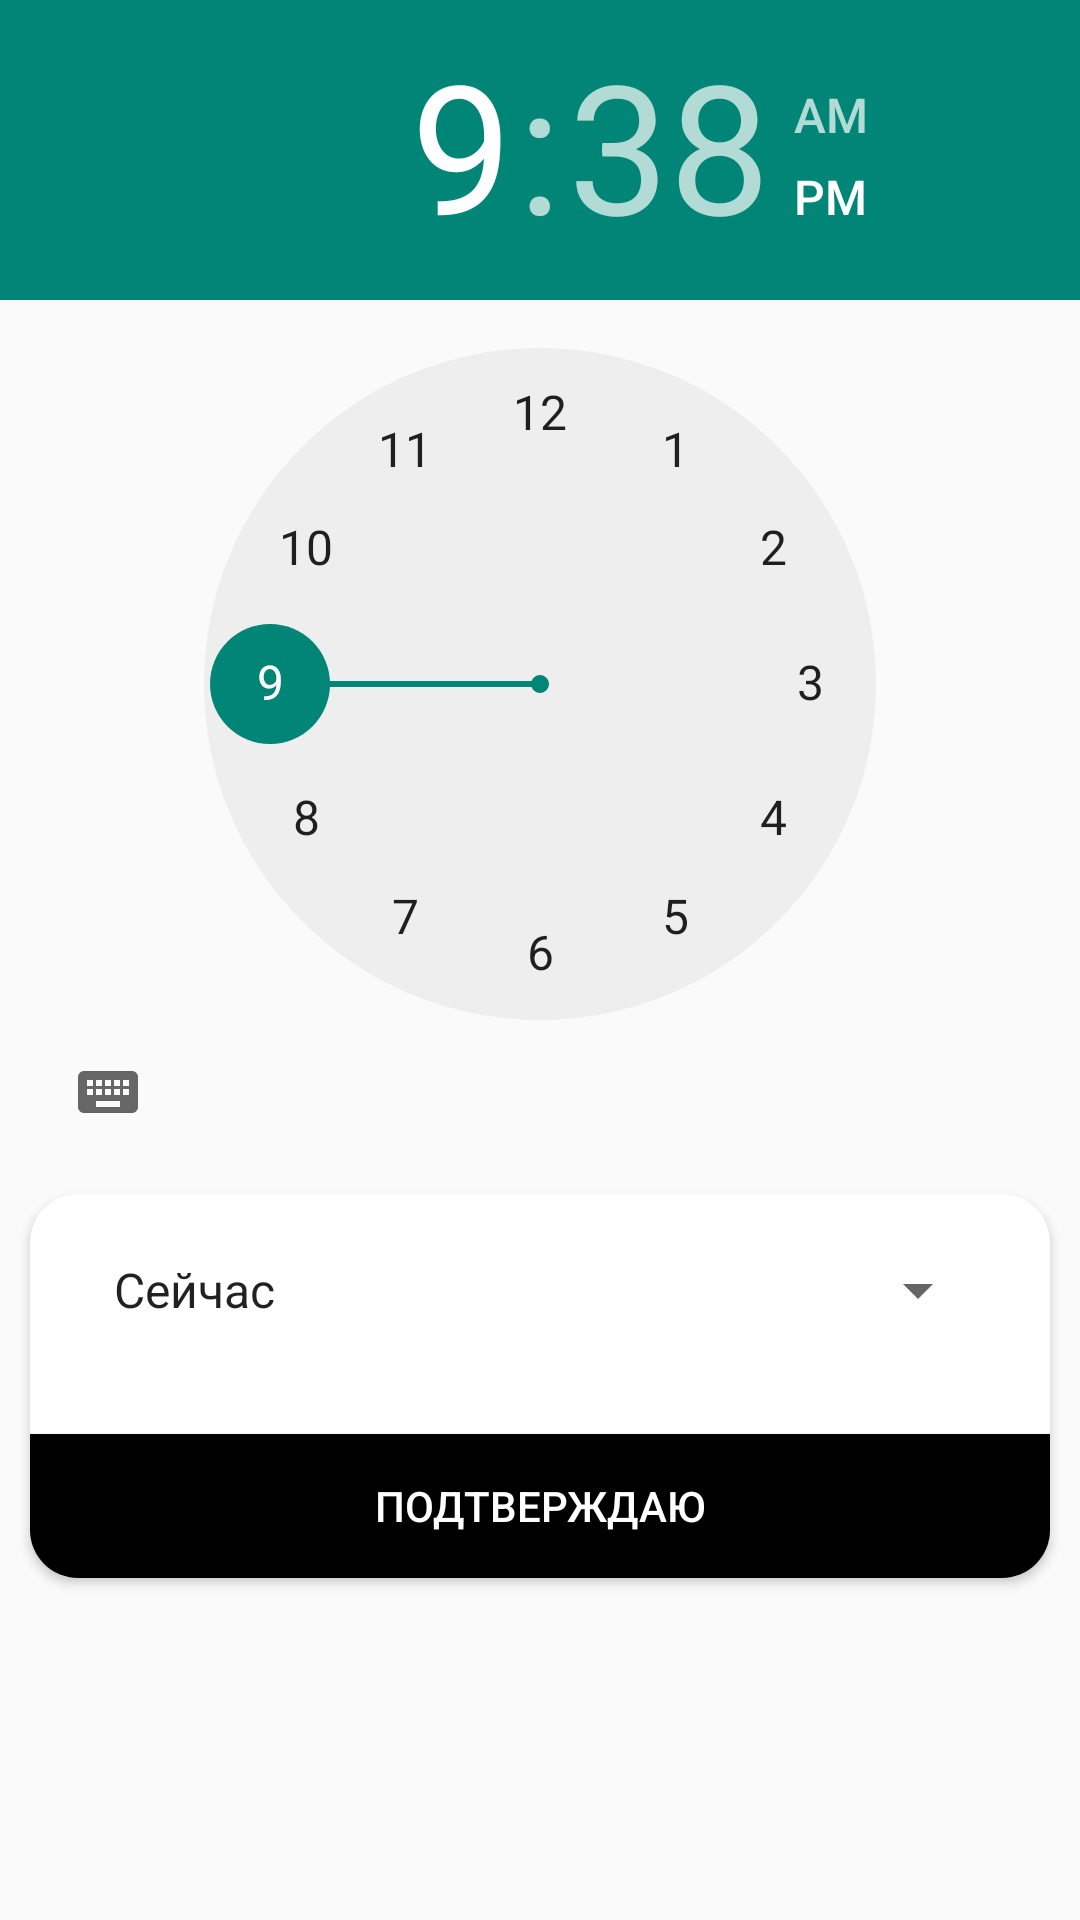

Android layout source for this screen:
<!-- AndroidManifest.xml: application theme Theme.FooDDe -->
<!-- res/layout/time_parameter_changes_layout.xml -->
<?xml version="1.0" encoding="utf-8"?>
<LinearLayout xmlns:android="http://schemas.android.com/apk/res/android"
    xmlns:tools="http://schemas.android.com/tools"
    android:layout_width="match_parent"
    android:layout_height="match_parent"
    xmlns:app="http://schemas.android.com/apk/res-auto"
    android:orientation="vertical">

    <TimePicker
        android:id="@+id/time_param_picker"
        android:layout_width="wrap_content"
        android:layout_height="wrap_content"
        android:layout_gravity="center"/>

    <androidx.cardview.widget.CardView
        android:layout_width="match_parent"
        android:layout_height="wrap_content"
        android:layout_margin="10dp"
        app:cardCornerRadius="16dp">
        <LinearLayout
            android:layout_width="match_parent"
            android:layout_height="match_parent"
            android:orientation="vertical">
            <Spinner
                android:id="@+id/time_param_spinner"
                android:layout_width="match_parent"
                android:layout_height="wrap_content"
                android:layout_gravity="center_vertical"
                android:layout_margin="20dp"
                android:entries="@array/date_of_delivery"/>

            <Button
                android:id="@+id/time_param_button"
                android:layout_width="match_parent"
                android:layout_height="wrap_content"
                android:layout_marginTop="16dp"
                android:background="#000"
                android:text="@string/confirm"
                android:textColor="#fff" />
        </LinearLayout>
    </androidx.cardview.widget.CardView>
</LinearLayout>
<!-- resources referenced by this layout -->
<resources>
  <string-array name="date_of_delivery">
          <item>Сейчас</item>
          <item>Сегодня</item>
          <item>Завтра</item>
      </string-array>
  <string name="confirm">ПОДТВЕРЖДАЮ</string>
  <style name="Theme.FooDDe" parent="Theme.AppCompat.Light.NoActionBar">
          
          <item name="colorPrimary">#D84014</item>
          <item name="colorPrimaryVariant">#D84014</item>
          <item name="colorOnPrimary">@color/white</item>
          
          <item name="colorSecondary">#D84014</item>
          <item name="colorSecondaryVariant">#D84014</item>
          <item name="colorOnSecondary">@color/black</item>
          
          <item name="android:statusBarColor" tools:targetApi="l">?attr/colorPrimaryVariant</item>
          
      </style>
  <color name="white">#FFFFFFFF</color>
  <color name="black">#FF000000</color>
</resources>
